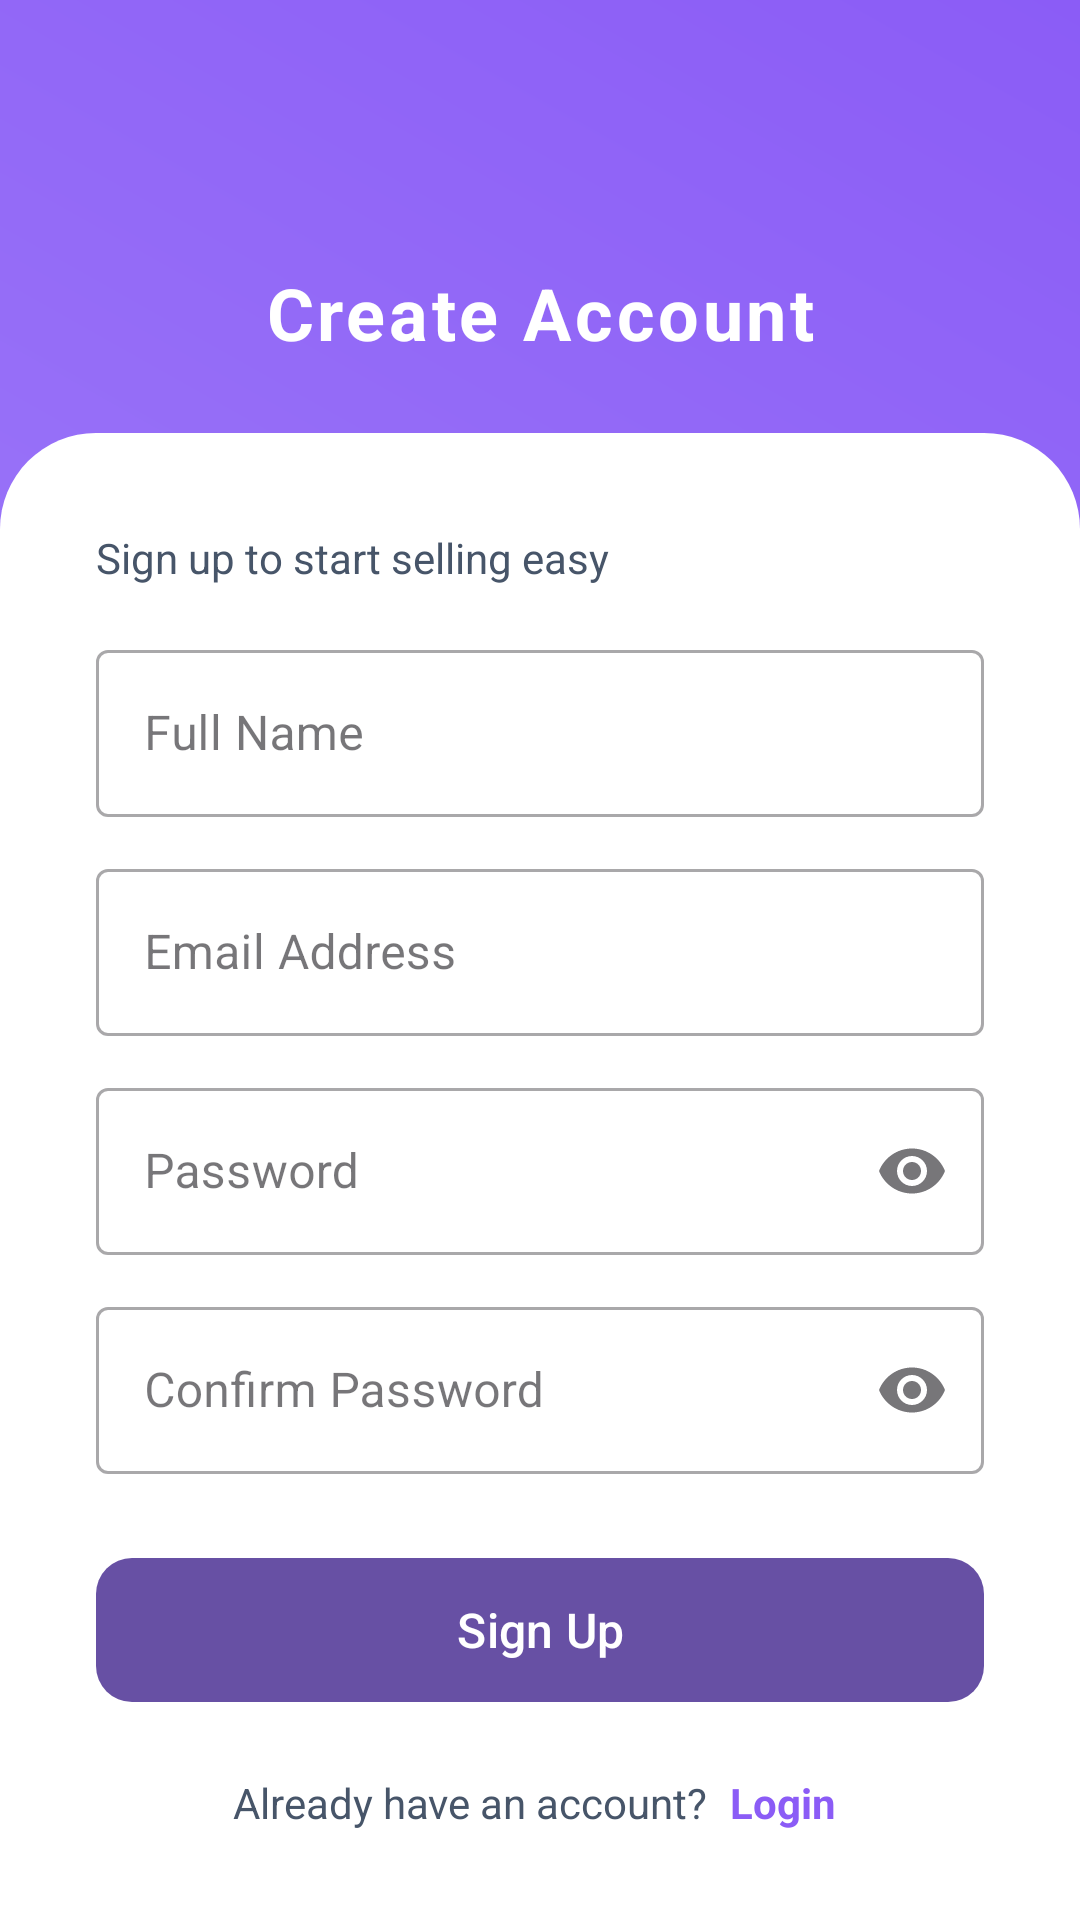

Produce the Android XML layout that renders to this screen, including the resource entries it uses.
<!-- AndroidManifest.xml: application theme Theme.EasySellHarshu -->
<!-- res/layout/activity_sign_up.xml -->
<?xml version="1.0" encoding="utf-8"?>
<androidx.constraintlayout.widget.ConstraintLayout xmlns:android="http://schemas.android.com/apk/res/android"
    xmlns:app="http://schemas.android.com/apk/res-auto"
    xmlns:tools="http://schemas.android.com/tools"
    android:layout_width="match_parent"
    android:layout_height="match_parent"
    android:background="@drawable/bg_signin_gradient"
    tools:context=".SignUpActivity">

    
    <ImageView
        android:id="@+id/logo_placeholder"
        android:layout_width="48dp"
        android:layout_height="48dp"
        android:layout_marginTop="32dp"
        android:src="@drawable/ic_store"
        app:tint="@color/white"
        app:layout_constraintEnd_toEndOf="parent"
        app:layout_constraintStart_toStartOf="parent"
        app:layout_constraintTop_toTopOf="parent" />

    <TextView
        android:id="@+id/brand_title"
        android:layout_width="wrap_content"
        android:layout_height="wrap_content"
        android:layout_marginTop="8dp"
        android:text="Create Account"
        android:textColor="@color/white"
        android:textSize="24sp"
        android:textStyle="bold"
        android:letterSpacing="0.05"
        app:layout_constraintEnd_toEndOf="parent"
        app:layout_constraintStart_toStartOf="parent"
        app:layout_constraintTop_toBottomOf="@id/logo_placeholder" />

    
    <androidx.constraintlayout.widget.ConstraintLayout
        android:id="@+id/bottom_sheet"
        android:layout_width="match_parent"
        android:layout_height="0dp"
        android:layout_marginTop="24dp"
        android:background="@drawable/bg_signin_card"
        android:paddingHorizontal="32dp"
        android:paddingTop="32dp"
        app:layout_constraintBottom_toBottomOf="parent"
        app:layout_constraintTop_toBottomOf="@id/brand_title">

        <TextView
            android:id="@+id/welcome_subtitle"
            android:layout_width="0dp"
            android:layout_height="wrap_content"
            android:text="Sign up to start selling easy"
            android:textColor="@color/text_secondary"
            android:textSize="14sp"
            app:layout_constraintEnd_toEndOf="parent"
            app:layout_constraintStart_toStartOf="parent"
            app:layout_constraintTop_toTopOf="parent" />

        
        <com.google.android.material.textfield.TextInputLayout
            android:id="@+id/til_name"
            style="@style/Widget.MaterialComponents.TextInputLayout.OutlinedBox"
            android:layout_width="0dp"
            android:layout_height="wrap_content"
            android:layout_marginTop="16dp"
            android:hint="Full Name"
            app:layout_constraintEnd_toEndOf="parent"
            app:layout_constraintStart_toStartOf="parent"
            app:layout_constraintTop_toBottomOf="@id/welcome_subtitle">

            <com.google.android.material.textfield.TextInputEditText
                android:id="@+id/et_name"
                android:layout_width="match_parent"
                android:layout_height="wrap_content"
                android:inputType="textPersonName" />
        </com.google.android.material.textfield.TextInputLayout>

        
        <com.google.android.material.textfield.TextInputLayout
            android:id="@+id/til_email"
            style="@style/Widget.MaterialComponents.TextInputLayout.OutlinedBox"
            android:layout_width="0dp"
            android:layout_height="wrap_content"
            android:layout_marginTop="12dp"
            android:hint="Email Address"
            app:layout_constraintEnd_toEndOf="parent"
            app:layout_constraintStart_toStartOf="parent"
            app:layout_constraintTop_toBottomOf="@id/til_name">

            <com.google.android.material.textfield.TextInputEditText
                android:id="@+id/et_email"
                android:layout_width="match_parent"
                android:layout_height="wrap_content"
                android:inputType="textEmailAddress" />
        </com.google.android.material.textfield.TextInputLayout>

        
        <com.google.android.material.textfield.TextInputLayout
            android:id="@+id/til_password"
            style="@style/Widget.MaterialComponents.TextInputLayout.OutlinedBox"
            android:layout_width="0dp"
            android:layout_height="wrap_content"
            android:layout_marginTop="12dp"
            android:hint="Password"
            app:endIconMode="password_toggle"
            app:layout_constraintEnd_toEndOf="parent"
            app:layout_constraintStart_toStartOf="parent"
            app:layout_constraintTop_toBottomOf="@id/til_email">

            <com.google.android.material.textfield.TextInputEditText
                android:id="@+id/et_password"
                android:layout_width="match_parent"
                android:layout_height="wrap_content"
                android:inputType="textPassword" />
        </com.google.android.material.textfield.TextInputLayout>

        
        <com.google.android.material.textfield.TextInputLayout
            android:id="@+id/til_confirm_password"
            style="@style/Widget.MaterialComponents.TextInputLayout.OutlinedBox"
            android:layout_width="0dp"
            android:layout_height="wrap_content"
            android:layout_marginTop="12dp"
            android:hint="Confirm Password"
            app:endIconMode="password_toggle"
            app:layout_constraintEnd_toEndOf="parent"
            app:layout_constraintStart_toStartOf="parent"
            app:layout_constraintTop_toBottomOf="@id/til_password">

            <com.google.android.material.textfield.TextInputEditText
                android:id="@+id/et_confirm_password"
                android:layout_width="match_parent"
                android:layout_height="wrap_content"
                android:inputType="textPassword" />
        </com.google.android.material.textfield.TextInputLayout>

        
        <com.google.android.material.button.MaterialButton
            android:id="@+id/btn_sign_up"
            android:layout_width="0dp"
            android:layout_height="56dp"
            android:layout_marginTop="24dp"
            android:text="Sign Up"
            android:textAllCaps="false"
            android:textSize="16sp"
            app:cornerRadius="12dp"
            app:layout_constraintEnd_toEndOf="parent"
            app:layout_constraintStart_toStartOf="parent"
            app:layout_constraintTop_toBottomOf="@id/til_confirm_password" />

        
        <LinearLayout
            android:layout_width="wrap_content"
            android:layout_height="wrap_content"
            android:layout_marginTop="16dp"
            android:orientation="horizontal"
            app:layout_constraintEnd_toEndOf="parent"
            app:layout_constraintStart_toStartOf="parent"
            app:layout_constraintTop_toBottomOf="@id/btn_sign_up">

            <TextView
                android:layout_width="wrap_content"
                android:layout_height="wrap_content"
                android:text="Already have an account? "
                android:textColor="@color/text_secondary" />

            <TextView
                android:id="@+id/tv_login"
                android:layout_width="wrap_content"
                android:layout_height="wrap_content"
                android:text="Login"
                android:textColor="@color/primary"
                android:textStyle="bold"
                android:padding="4dp" />
        </LinearLayout>

    </androidx.constraintlayout.widget.ConstraintLayout>

    
    <FrameLayout
        android:id="@+id/progress_overlay"
        android:layout_width="match_parent"
        android:layout_height="match_parent"
        android:background="#80000000"
        android:visibility="gone"
        android:elevation="10dp"
        app:layout_constraintBottom_toBottomOf="parent"
        app:layout_constraintEnd_toEndOf="parent"
        app:layout_constraintStart_toStartOf="parent"
        app:layout_constraintTop_toTopOf="parent">

        <ProgressBar
            android:id="@+id/progress_bar"
            android:layout_width="wrap_content"
            android:layout_height="wrap_content"
            android:layout_gravity="center"
            android:indeterminateTint="@color/primary" />
    </FrameLayout>

</androidx.constraintlayout.widget.ConstraintLayout>
<!-- resources referenced by this layout -->
<resources>
  <color name="primary">#8B5CF6</color>
  <color name="text_secondary">#475569</color>
  <color name="white">#FFFFFFFF</color>
  <!-- drawable bg_signin_card (drawable) -->
  <?xml version="1.0" encoding="utf-8"?>
  <shape xmlns:android="http://schemas.android.com/apk/res/android"
      android:shape="rectangle">
      <solid android:color="@color/surface" />
      <corners
          android:topLeftRadius="32dp"
          android:topRightRadius="32dp"
          android:bottomLeftRadius="0dp"
          android:bottomRightRadius="0dp" />
  </shape>
  <!-- drawable bg_signin_gradient (drawable) -->
  <?xml version="1.0" encoding="utf-8"?>
  <shape xmlns:android="http://schemas.android.com/apk/res/android"
      android:shape="rectangle">
      <gradient
          android:angle="225"
          android:startColor="@color/primary"
          android:endColor="@color/primary_light"
          android:type="linear" />
  </shape>
  <style name="Theme.EasySellHarshu" parent="Base.Theme.EasySellHarshu" />
  <color name="surface">#FFFFFF</color>
  <color name="primary_light">#A78BFA</color>
  <style name="Base.Theme.EasySellHarshu" parent="Theme.Material3.DayNight.NoActionBar">
          
          
      </style>
</resources>
